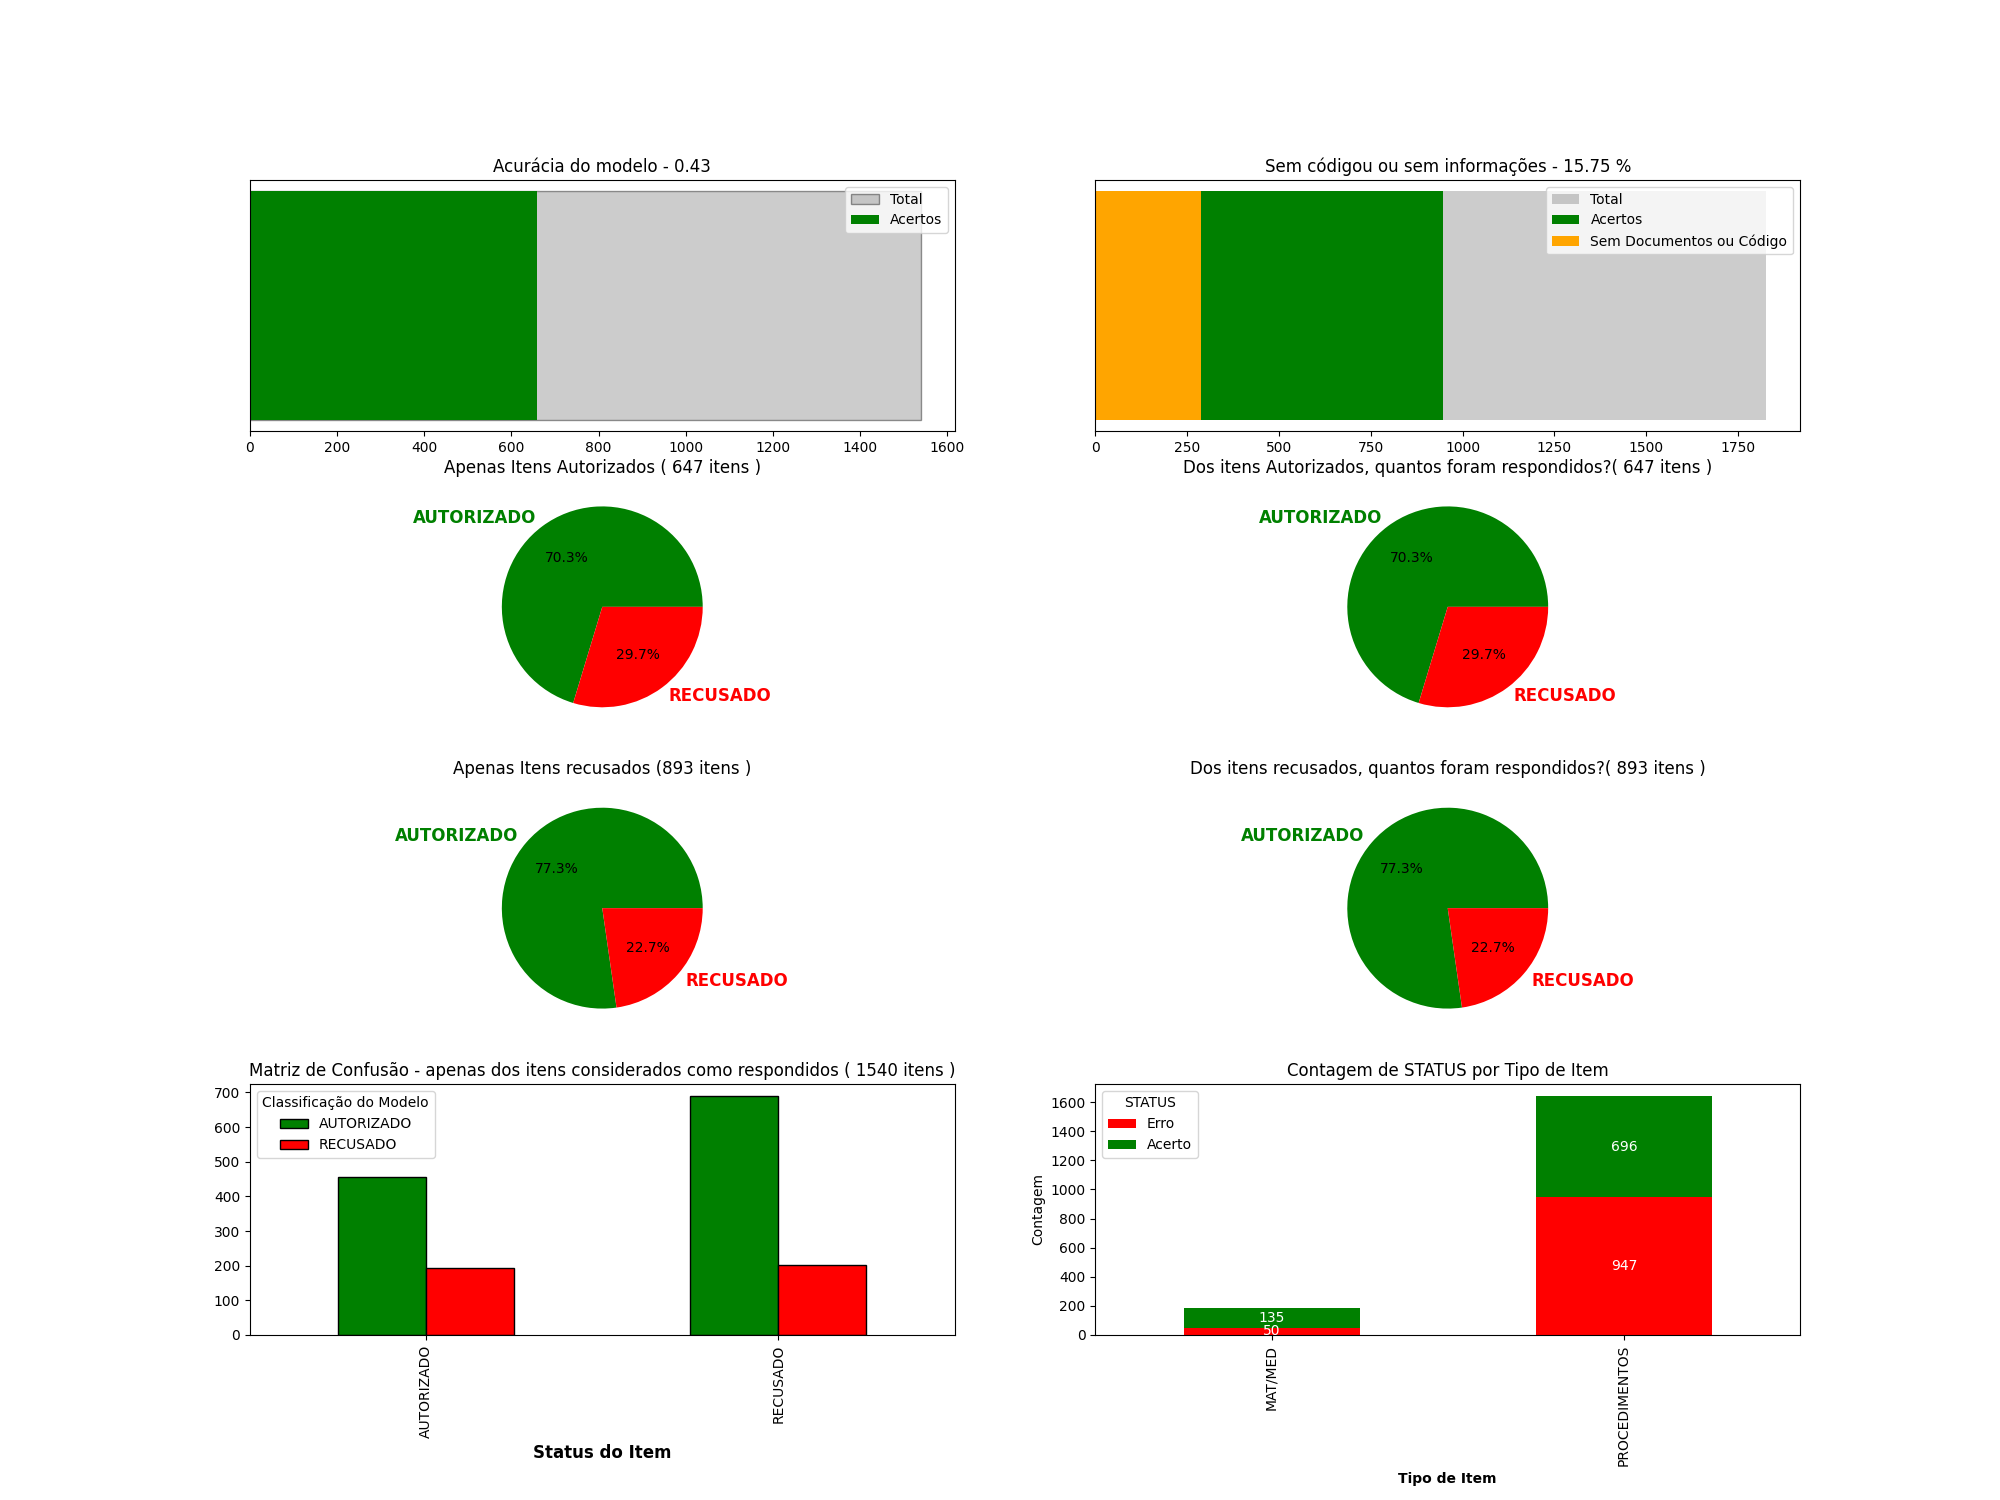

Values plotted in this chart, from the file beside it:
ID_REQUISICAO, ID_ITEM, DS_TIPO_ITEM, STATUS, y_hat
41965618, 40304361, PROCEDIMENTOS, False, AUTORIZADO
41978936, 40304361, PROCEDIMENTOS, False, AUTORIZADO
42031892, 40304361, PROCEDIMENTOS, False, AUTORIZADO
41993236, 40304361, PROCEDIMENTOS, True, AUTORIZADO
42018266, 40304361, PROCEDIMENTOS, False, AUTORIZADO
42028308, 40304361, PROCEDIMENTOS, True, AUTORIZADO
41972199, 40304361, PROCEDIMENTOS, True, AUTORIZADO
42024617, 40304361, PROCEDIMENTOS, False, AUTORIZADO
42031447, 40304361, PROCEDIMENTOS, False, AUTORIZADO
41986353, 40304361, PROCEDIMENTOS, False, AUTORIZADO
42020597, 40304361, PROCEDIMENTOS, False, AUTORIZADO
41986387, 40304361, PROCEDIMENTOS, False, AUTORIZADO
41975160, 40304361, PROCEDIMENTOS, False, AUTORIZADO
41988303, 40304361, PROCEDIMENTOS, False, AUTORIZADO
42003821, 40304361, PROCEDIMENTOS, True, AUTORIZADO
41961684, 40304361, PROCEDIMENTOS, True, AUTORIZADO
41970018, 40304361, PROCEDIMENTOS, False, AUTORIZADO
41965618, 40308383, PROCEDIMENTOS, False, AUTORIZADO
41965618, 40324192, PROCEDIMENTOS, False, AUTORIZADO
41965618, 40311210, PROCEDIMENTOS, False, AUTORIZADO
41978936, 40311210, PROCEDIMENTOS, False, AUTORIZADO
42031892, 40311210, PROCEDIMENTOS, False, AUTORIZADO
41993236, 40311210, PROCEDIMENTOS, True, AUTORIZADO
42018266, 40311210, PROCEDIMENTOS, False, AUTORIZADO
42028308, 40311210, PROCEDIMENTOS, True, AUTORIZADO
41960308, 40311210, PROCEDIMENTOS, True, AUTORIZADO
42031447, 40311210, PROCEDIMENTOS, False, AUTORIZADO
41986387, 40311210, PROCEDIMENTOS, False, RECUSADO
41975160, 40311210, PROCEDIMENTOS, False, AUTORIZADO
41988303, 40311210, PROCEDIMENTOS, False, AUTORIZADO
42003821, 40311210, PROCEDIMENTOS, True, AUTORIZADO
41984699, 10101039, PROCEDIMENTOS, False, AUTORIZADO
41961753, 10101039, PROCEDIMENTOS, False, AUTORIZADO
41979635, 10101039, PROCEDIMENTOS, False, AUTORIZADO
41976163, 10101039, PROCEDIMENTOS, False, AUTORIZADO
42003358, 10101039, PROCEDIMENTOS, False, AUTORIZADO
41980765, 10101039, PROCEDIMENTOS, False, AUTORIZADO
42016771, 10101039, PROCEDIMENTOS, False, RECUSADO
41987496, 41001079, PROCEDIMENTOS, False, RECUSADO
41960457, 41001079, PROCEDIMENTOS, True, AUTORIZADO
42031954, 41001079, PROCEDIMENTOS, True, AUTORIZADO
41989437, 41001079, PROCEDIMENTOS, True, AUTORIZADO
42026656, 41001079, PROCEDIMENTOS, True, AUTORIZADO
41967488, 41001079, PROCEDIMENTOS, True, AUTORIZADO
42001791, 41001079, PROCEDIMENTOS, True, AUTORIZADO
41988129, 41001010, PROCEDIMENTOS, False, AUTORIZADO
42032641, 41001010, PROCEDIMENTOS, False, AUTORIZADO
42001582, 41001010, PROCEDIMENTOS, False, AUTORIZADO
42032550, 41001010, PROCEDIMENTOS, True, AUTORIZADO
42026656, 41001010, PROCEDIMENTOS, True, AUTORIZADO
42010003, 41001010, PROCEDIMENTOS, False, AUTORIZADO
42016043, 41001010, PROCEDIMENTOS, False, RECUSADO
42024847, 41001010, PROCEDIMENTOS, True, AUTORIZADO
42023692, 41001010, PROCEDIMENTOS, True, AUTORIZADO
42020082, 40901122, PROCEDIMENTOS, True, AUTORIZADO
42012581, 40901122, PROCEDIMENTOS, True, AUTORIZADO
41967134, 40901122, PROCEDIMENTOS, True, AUTORIZADO
42023146, 40901122, PROCEDIMENTOS, True, AUTORIZADO
41972199, 40901122, PROCEDIMENTOS, True, AUTORIZADO
41963500, 40901122, PROCEDIMENTOS, True, RECUSADO
... 1,768 more rows
